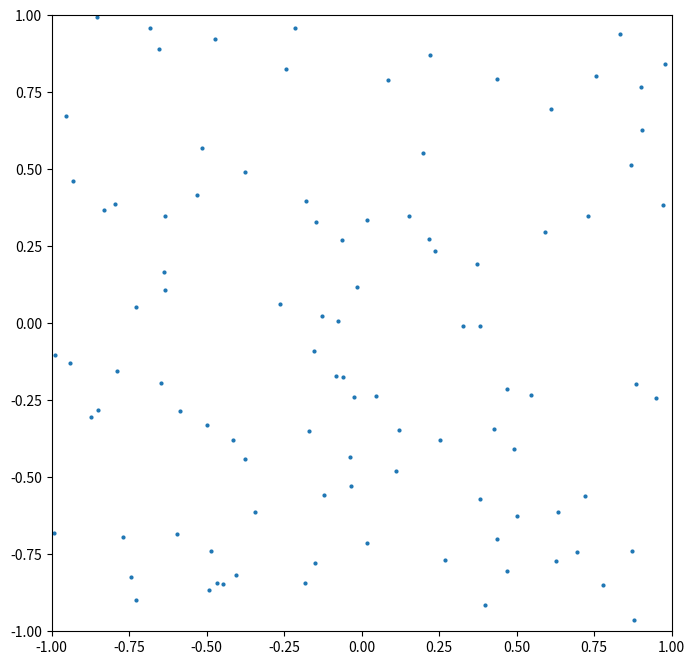

The matplotlib source for this figure:
import matplotlib.pyplot as plt
import matplotlib.animation as animation
import numpy as np

np.random.seed(911)
dimensions = 3
num_particles = 100
total_steps = 200
frame_duration = 50
v_max = 0.01
mass = 1

#  x, y, z - box with -1 to 1, dimensions is number of random values given for each num_particles
particle_positions = -1+2*np.random.random((dimensions, num_particles))

# v_x, v_y, v_x
particle_velocities = v_max*(-1+2*np.random.random((dimensions, num_particles)))


#  function that applies boundary conditions to box
def apply_boundary(p):
    p[p > 1] = -1
    p[p < -1] = 1
    return p


#  function that writes vector to file
def write_to_file(x):
    pass


#  function that calculates gravity acceleration by euler's method
def acc_gravity_euler():
    pass


plt.ion()
fig = plt.figure(figsize=(8, 8))
ax = plt.axes()
ax.set_xlim(-1, 1)
ax.set_ylim(-1, 1)
points, = plt.plot([], [], 'o', markersize=2)


def update(i):
    global particle_positions, particle_velocities
    particle_positions += particle_velocities
    particle_positions = apply_boundary(particle_positions)
    points.set_data(particle_positions[0, :], particle_positions[1, :])
    return points,


ani = animation.FuncAnimation(fig, update, frames=total_steps, interval=frame_duration)
ani.save("drifting.gif")
